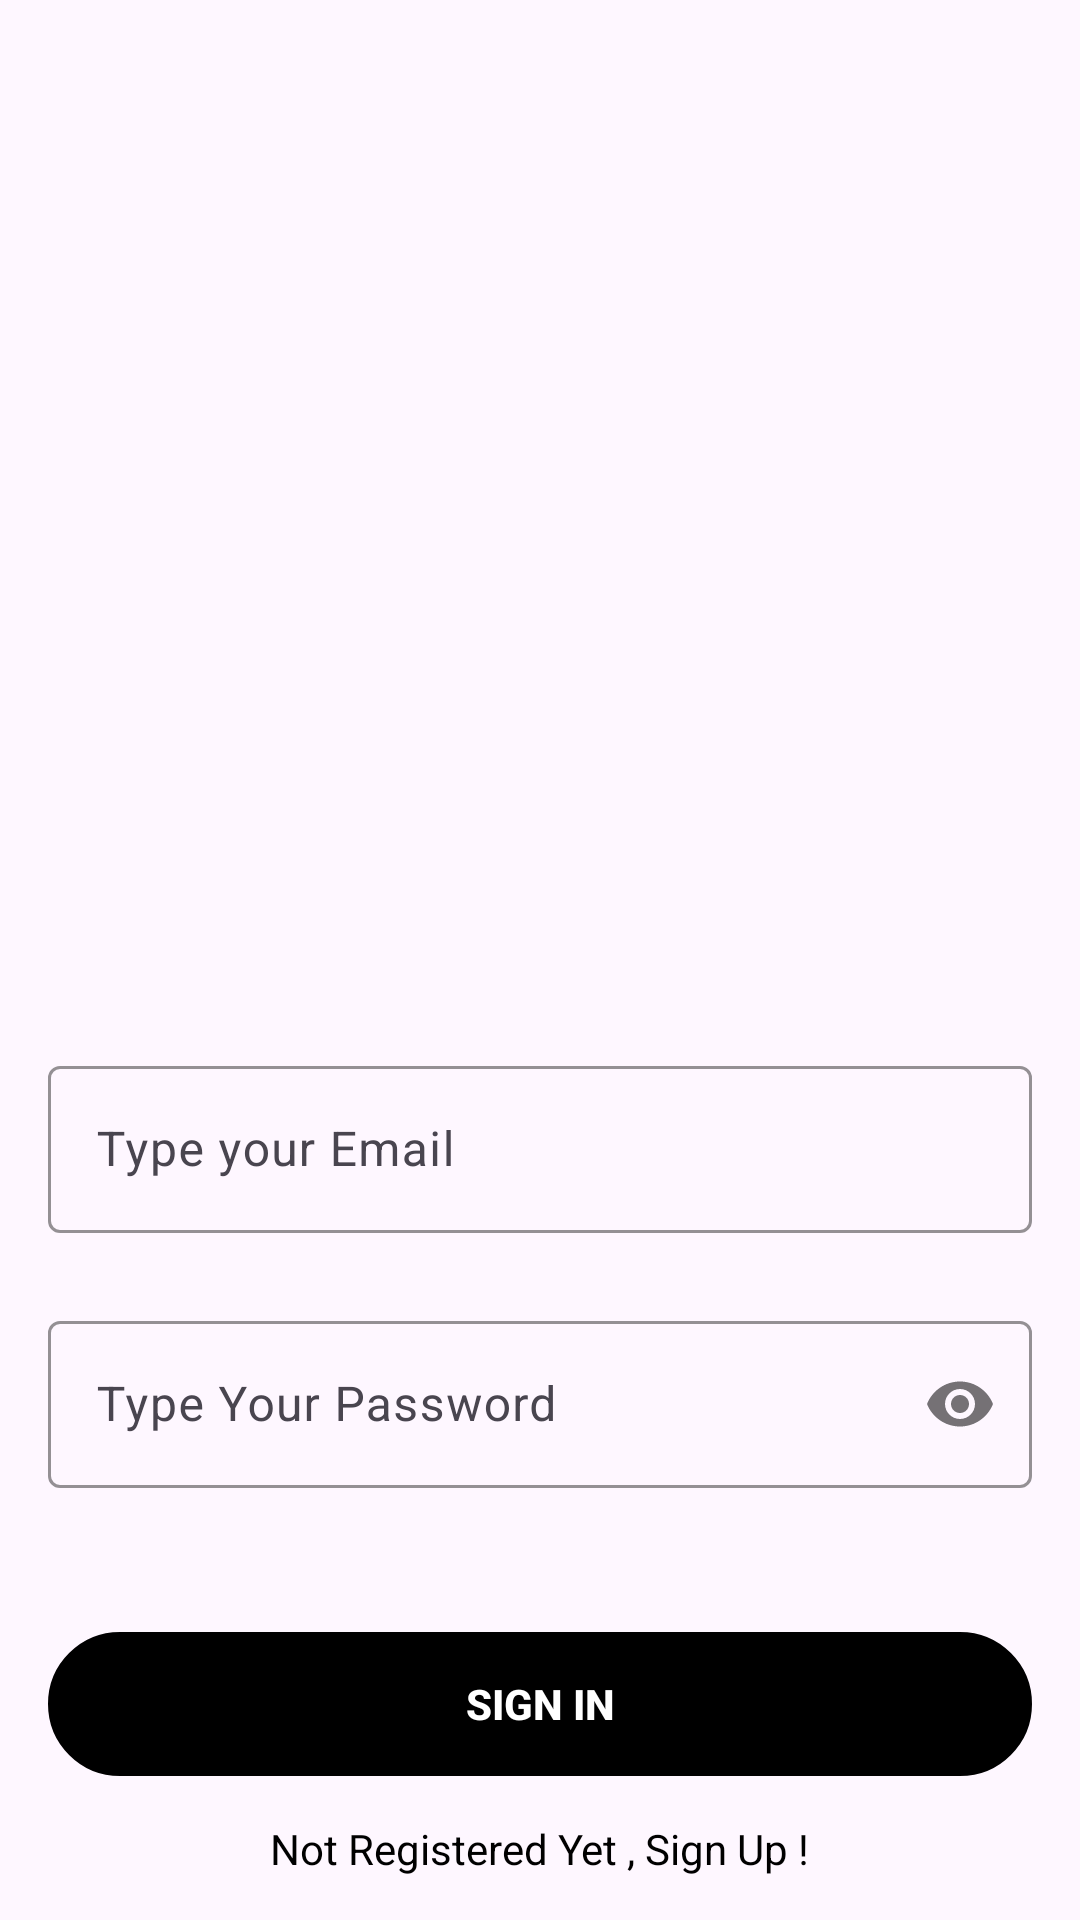

This screen was rendered from an Android layout file. Write that file and the resources it references.
<!-- AndroidManifest.xml: application theme Theme.Firebase -->
<!-- res/layout/fragment_login.xml -->
<?xml version="1.0" encoding="utf-8"?>
<androidx.constraintlayout.widget.ConstraintLayout xmlns:android="http://schemas.android.com/apk/res/android"
    xmlns:tools="http://schemas.android.com/tools"
    xmlns:app="http://schemas.android.com/apk/res-auto"
    android:layout_width="match_parent"
    android:layout_height="match_parent"
    android:background="@drawable/signin_screen"
    tools:context=".Fragments.login">

        <com.google.android.material.textfield.TextInputLayout
            android:id="@+id/emailLayout"
            android:layout_width="match_parent"
            android:layout_height="wrap_content"
            android:layout_marginHorizontal="16dp"
            android:layout_marginTop="350dp"
            app:boxStrokeColor="@color/yellow"
            app:hintTextColor="@color/yellow"
            app:layout_constraintEnd_toEndOf="parent"
            app:layout_constraintHorizontal_bias="0.5"
            app:layout_constraintStart_toStartOf="parent"
            app:layout_constraintTop_toTopOf="parent">

            <com.google.android.material.textfield.TextInputEditText
                android:id="@+id/emailEt"
                android:layout_width="match_parent"
                android:layout_height="wrap_content"
                android:hint="Type your Email"
                android:textColor="@color/black"
                android:inputType="textEmailAddress" />
        </com.google.android.material.textfield.TextInputLayout>

        <com.google.android.material.textfield.TextInputLayout
            android:id="@+id/passwordLayout"
            android:layout_width="match_parent"
            android:layout_height="wrap_content"
            android:layout_marginHorizontal="16dp"
            android:layout_marginTop="24dp"
            app:boxStrokeColor="@color/yellow"
            app:hintTextColor="@color/yellow"
            app:layout_constraintEnd_toEndOf="parent"
            app:layout_constraintHorizontal_bias="0.5"
            app:layout_constraintStart_toStartOf="parent"
            app:layout_constraintTop_toBottomOf="@id/emailLayout"
            app:passwordToggleEnabled="true">

            <com.google.android.material.textfield.TextInputEditText
                android:id="@+id/passET"
                android:layout_width="match_parent"
                android:layout_height="wrap_content"
                android:hint="Type Your Password"
                android:textColor="@color/black"
                android:inputType="textPassword" />
        </com.google.android.material.textfield.TextInputLayout>

        <androidx.appcompat.widget.AppCompatButton
            android:id="@+id/button"
            android:layout_width="0dp"
            android:layout_height="wrap_content"
            android:layout_marginHorizontal="16dp"
            android:background="@drawable/grid_curve"
            android:backgroundTint="@color/black"
            android:text="Sign In"
            android:textColor="@color/white"
            android:textStyle="bold"
            app:layout_constraintBottom_toBottomOf="parent"
            app:layout_constraintEnd_toEndOf="parent"
            app:layout_constraintHorizontal_bias="0.5"
            app:layout_constraintStart_toStartOf="parent"
            app:layout_constraintTop_toBottomOf="@+id/passwordLayout" />

        <TextView
            android:id="@+id/textView"
            android:layout_width="wrap_content"
            android:layout_height="wrap_content"
            android:textColor="@color/black"
            android:text="Not Registered Yet , Sign Up !"
            app:layout_constraintBottom_toBottomOf="parent"
            app:layout_constraintEnd_toEndOf="parent"
            app:layout_constraintHorizontal_bias="0.5"
            app:layout_constraintStart_toStartOf="parent"
            app:layout_constraintTop_toBottomOf="@+id/button" />

</androidx.constraintlayout.widget.ConstraintLayout>
<!-- resources referenced by this layout -->
<resources>
  <!-- drawable grid_curve (drawable) -->
  <?xml version="1.0" encoding="utf-8"?>
  <shape xmlns:android="http://schemas.android.com/apk/res/android">
      <corners android:radius="25dp" />
      <stroke android:color="@color/black" android:width="2sp"/>
  </shape>
  <style name="Theme.Firebase" parent="Base.Theme.Firebase" />
  <style name="Base.Theme.Firebase" parent="Theme.Material3.DayNight.NoActionBar">
          
           <item name="colorPrimary">@color/black</item>
      </style>
  <!-- not gathered from this repository: default colours our renderer supplied (Android Studio template values) -->
  <color name="black">#FF000000</color>
  <color name="white">#FFFFFFFF</color>
</resources>
